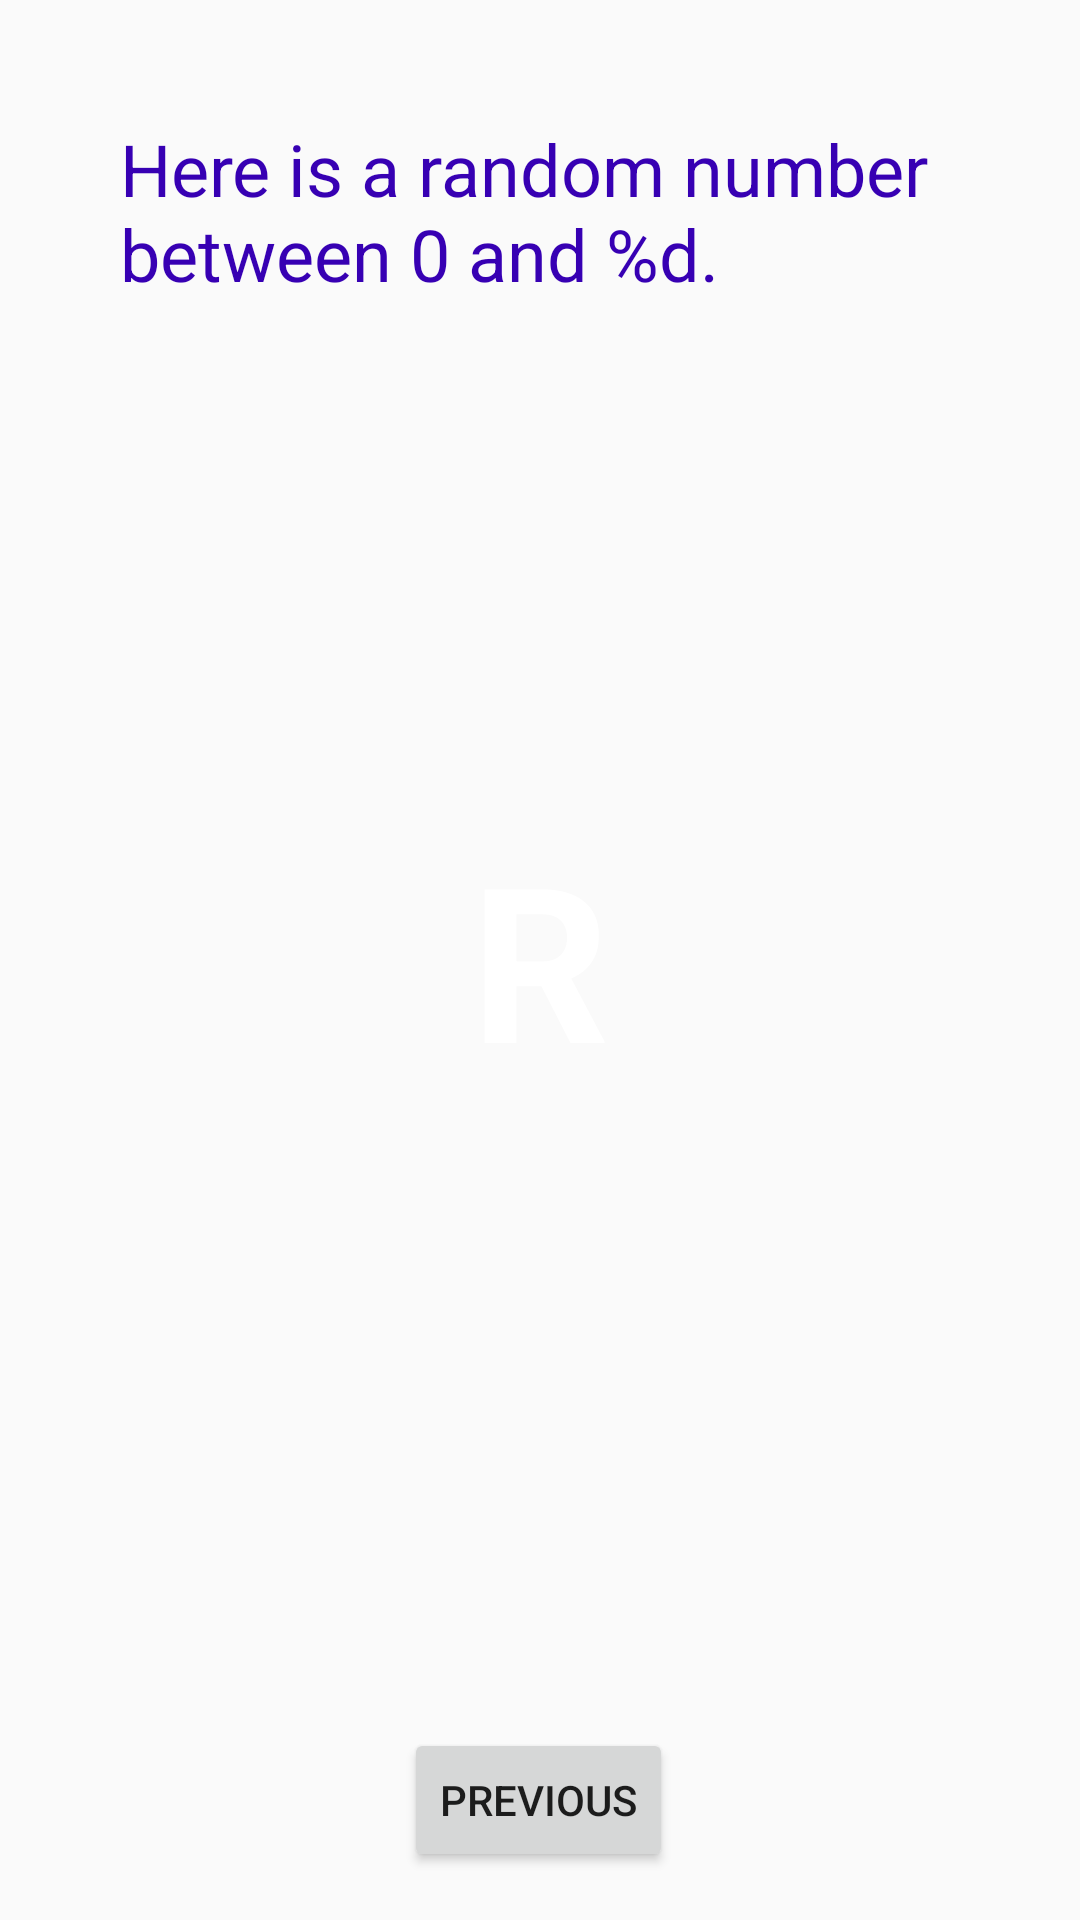

Layout XML and referenced resources for this Android screen:
<!-- AndroidManifest.xml: application theme Theme.Prog1 -->
<!-- res/layout/fragment_second.xml -->
<?xml version="1.0" encoding="utf-8"?>
<androidx.core.widget.NestedScrollView xmlns:android="http://schemas.android.com/apk/res/android"
    xmlns:app="http://schemas.android.com/apk/res-auto"
    xmlns:tools="http://schemas.android.com/tools"
    android:layout_width="match_parent"
    android:layout_height="match_parent"
    android:fillViewport="true"
    tools:context=".SecondFragment">

    <androidx.constraintlayout.widget.ConstraintLayout
        android:layout_width="match_parent"
        android:layout_height="match_parent"
        android:background="@color/screenBackground2"
        android:padding="16dp">

        <Button
            android:id="@+id/button_second"
            android:layout_width="wrap_content"
            android:layout_height="wrap_content"
            android:text="@string/previous"
            app:layout_constraintBottom_toBottomOf="parent"
            app:layout_constraintEnd_toEndOf="parent"
            app:layout_constraintHorizontal_bias="0.498"
            app:layout_constraintStart_toStartOf="parent" />

        <TextView
            android:id="@+id/textview_header"
            android:layout_width="0dp"
            android:layout_height="wrap_content"
            android:layout_marginStart="24dp"
            android:layout_marginTop="24dp"
            android:layout_marginEnd="24dp"
            android:text="@string/random_heading"
            android:textColor="@color/colorPrimaryDark"
            android:textSize="24sp"
            app:layout_constraintEnd_toEndOf="parent"
            app:layout_constraintStart_toStartOf="parent"
            app:layout_constraintTop_toTopOf="parent" />

        <TextView
            android:id="@+id/textview_random"
            android:layout_width="wrap_content"
            android:layout_height="wrap_content"
            android:text="R"
            android:textColor="@android:color/white"
            android:textSize="72sp"
            android:textStyle="bold"
            app:layout_constraintBottom_toTopOf="@+id/button_second"
            app:layout_constraintEnd_toEndOf="parent"
            app:layout_constraintStart_toStartOf="parent"
            app:layout_constraintTop_toBottomOf="@+id/textview_header"
            app:layout_constraintVertical_bias="0.45" />
    </androidx.constraintlayout.widget.ConstraintLayout>
</androidx.core.widget.NestedScrollView>
<!-- resources referenced by this layout -->
<resources>
  <color name="colorPrimaryDark">#3700B3</color>
  <string name="previous">Previous</string>
  <string name="random_heading">Here is a random number between 0 and %d.</string>
  <style name="Theme.Prog1" parent="Base.Theme.Prog1" />
  <style name="Base.Theme.Prog1" parent="Theme.AppCompat.Light.NoActionBar">
          
          
      </style>
</resources>
